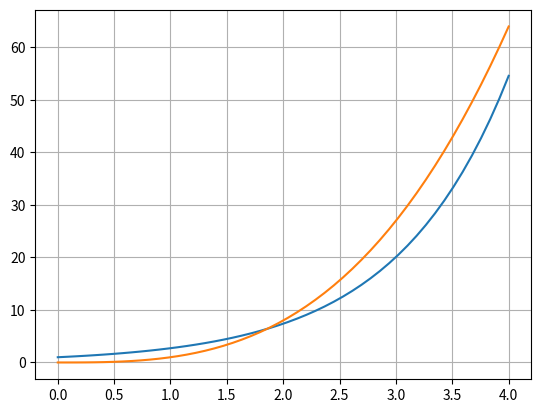

Here is the Python script that generated this plot:
#%%

import math
import numpy as np
import matplotlib.pyplot as plt

#%%


def f1(x):
    return np.exp(x)


def f2(x):
    return x ** 3


def newFunc(x):
    return abs(f1(x) - f2(x))


#%%

x = np.linspace(0, 4)

plt.plot(x, f1(x))
plt.plot(x, f2(x))
plt.grid(True)
plt.show()


# %%

x = 0
area = 0
delta = 0.0001

while x <= 4:

    area += (newFunc(x) + newFunc(x + delta)) * (1 / 2) * delta

    x += delta

print(f"Aread between the curve is: {area}")
# %%
